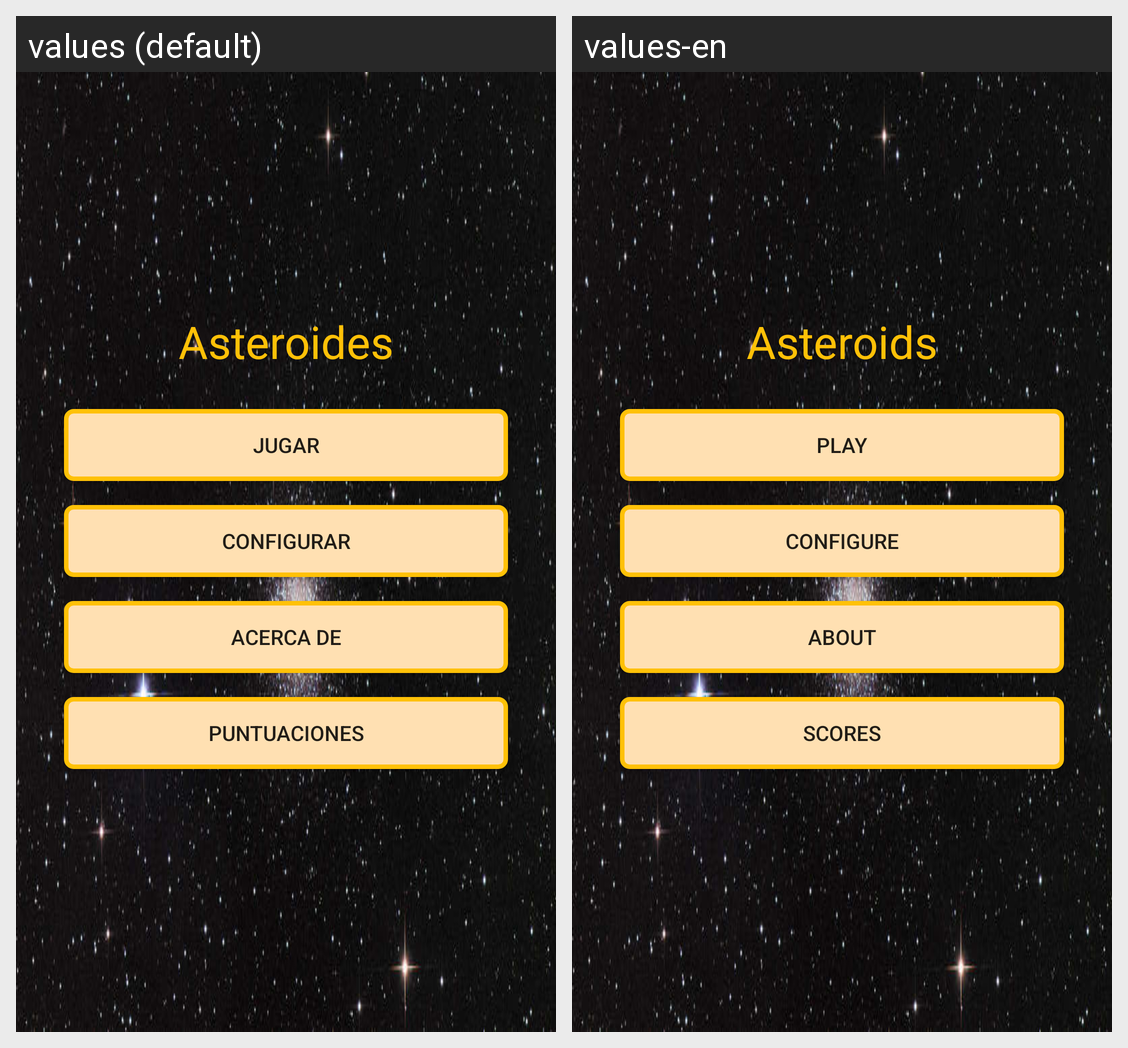

Locale-by-locale string values for the Android screen shown in this grid:
Android screen res/layout/activity_main.xml rendered under 2 locales, left to right: values (default), values-en. Device: Nexus 5 (rendered at 1080×1920; each locale shown at half size, 540×960, under a caption strip naming it); theme MiTheme.
Strings drawn on this screen, with the default value and each locale's value (text and hints the layout hard-codes, and strings that could not be matched under every locale, appear in the picture but are not listed):

inicio.lbl_titulo
  values: Asteroides
  values-en: Asteroids

inicio.play
  values: JUGAR
  values-en: PLAY

inicio.config
  values: CONFIGURAR
  values-en: CONFIGURE

inicio.about
  values: ACERCA DE
  values-en: ABOUT

inicio.puntuaciones
  values: PUNTUACIONES
  values-en: SCORES
